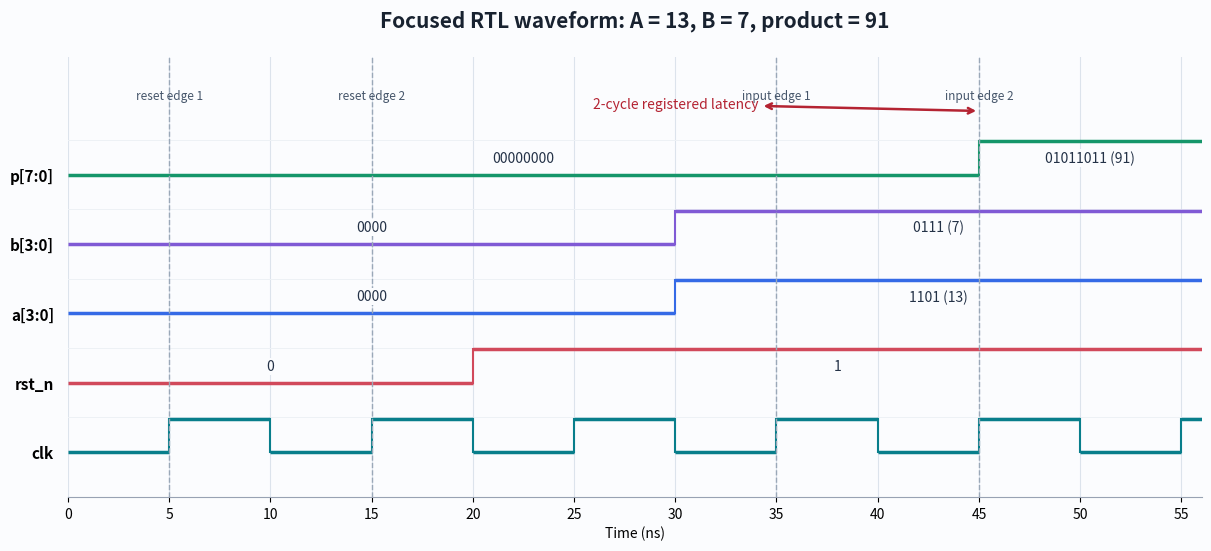

Recreate this plot in Python. (Note: this script raises an exception after producing the figure.)
import matplotlib
matplotlib.use("Agg")
import matplotlib.pyplot as plt
from matplotlib.patches import FancyBboxPatch, Rectangle

OUT = "report/assets"

# Timing shown is the focused A=13, B=7 case: reset is released after two
# rising edges, then the inputs are captured and the product appears two
# rising edges later.
fig, ax = plt.subplots(figsize=(12, 5.4), constrained_layout=True)
fig.patch.set_facecolor("#fbfcfe")
ax.set_facecolor("#fbfcfe")
ax.set_xlim(0, 56)
ax.set_ylim(-0.65, 5.7)
ax.set_yticks([0, 1, 2, 3, 4])
ax.set_yticklabels(["clk", "rst_n", "a[3:0]", "b[3:0]", "p[7:0]"],
                   fontsize=11, fontweight="bold")
ax.set_xticks(range(0, 56, 5))
ax.set_xlabel("Time (ns)")
ax.grid(axis="x", color="#dce3ec", linewidth=0.8)
for y in range(5):
    ax.axhline(y + 0.5, color="#edf1f5", linewidth=0.7)

def digital(y, values, color, label=None, height=0.48):
    for start, end, value, text_value in values:
        level = y + (height if value else 0)
        ax.plot([start, end], [level, level], color=color, linewidth=2.5,
                solid_capstyle="butt")
        if start > 0:
            prev = [v for v in values if v[1] == start]
            if prev and prev[-1][2] != value:
                old = y + (height if prev[-1][2] else 0)
                ax.plot([start, start], [old, level], color=color, linewidth=1.5)
        if text_value:
            ax.text((start + end) / 2, y + 0.24, text_value,
                    ha="center", va="center", fontsize=10,
                    color="#243247", bbox=dict(facecolor="#fbfcfe", edgecolor="none", pad=1))

# Clock starts low and has a 10 ns period.
clk = []
for t in range(0, 56, 5):
    clk.append((t, min(t + 5, 56), (t // 5) % 2 == 1, ""))
digital(0, clk, "#087e8b")
digital(1, [(0, 20, 0, "0"), (20, 56, 1, "1")], "#d1495b")
digital(2, [(0, 30, 0, "0000"), (30, 56, 1, "1101 (13)")], "#356ae6")
digital(3, [(0, 30, 0, "0000"), (30, 56, 1, "0111 (7)")], "#805ad5")
digital(4, [(0, 45, 0, "00000000"), (45, 56, 1, "01011011 (91)")], "#15966a")

for x, lab in [(5, "reset edge 1"), (15, "reset edge 2"),
               (35, "input edge 1"), (45, "input edge 2")]:
    ax.axvline(x, color="#9aa8b8", linestyle="--", linewidth=1)
    ax.text(x, 5.05, lab, ha="center", va="bottom", fontsize=8.5,
            color="#46566b", rotation=0)
ax.annotate("2-cycle registered latency", xy=(45, 4.92), xytext=(30, 4.92),
            arrowprops=dict(arrowstyle="<->", color="#b42332", lw=1.8),
            ha="center", va="bottom", color="#b42332", fontsize=10)
ax.set_title("Focused RTL waveform: A = 13, B = 7, product = 91",
             fontsize=15, fontweight="bold", color="#182230", pad=22)
for s in ["top", "right", "left"]:
    ax.spines[s].set_visible(False)
ax.spines["bottom"].set_color("#98a2b3")
ax.tick_params(axis="y", length=0, pad=10)
fig.savefig(f"{OUT}/waveform_A13_B7.png", dpi=180)
plt.close(fig)

# Structural block diagram with the required conceptual counts.
fig, ax = plt.subplots(figsize=(13, 6), constrained_layout=True)
fig.patch.set_facecolor("#fbfcfe")
ax.set_facecolor("#fbfcfe")
ax.set_xlim(0, 13)
ax.set_ylim(0, 6)
ax.axis("off")
ax.text(6.5, 5.68, "4-bit unsigned array multiplier", ha="center",
        fontsize=17, fontweight="bold", color="#182230")

def box(x, y, w, h, title, sub, color):
    p = FancyBboxPatch((x, y), w, h, boxstyle="round,pad=0.05,rounding_size=0.08",
                       facecolor=color, edgecolor="#46566b", linewidth=1.4)
    ax.add_patch(p)
    ax.text(x + w/2, y + h*0.62, title, ha="center", va="center",
            fontsize=11, fontweight="bold", color="#182230")
    ax.text(x + w/2, y + h*0.32, sub, ha="center", va="center",
            fontsize=9.5, color="#344054")

def arrow(x1, y1, x2, y2):
    ax.annotate("", xy=(x2, y2), xytext=(x1, y1),
                arrowprops=dict(arrowstyle="-|>", lw=1.8, color="#53657c"))

box(0.3, 3.75, 1.55, 0.9, "Input A", "4 bits", "#e7efff")
box(0.3, 2.15, 1.55, 0.9, "Input B", "4 bits", "#efe9ff")
box(2.15, 3.75, 1.7, 0.9, "A register", "4 flip-flops", "#d8e6ff")
box(2.15, 2.15, 1.7, 0.9, "B register", "4 flip-flops", "#e6ddff")
arrow(1.85, 4.2, 2.15, 4.2)
arrow(1.85, 2.6, 2.15, 2.6)

ax.text(5.3, 5.0, "16 partial-product AND gates", ha="center",
        fontsize=11, fontweight="bold", color="#182230")
for r in range(4):
    for c in range(4):
        x, y = 4.2 + c*0.56, 3.65 - r*0.58
        ax.add_patch(Rectangle((x, y), 0.42, 0.32, facecolor="#fff1cc",
                               edgecolor="#b45309", linewidth=1.2))
        ax.text(x+0.21, y+0.16, "AND", ha="center", va="center",
                fontsize=6.8, fontweight="bold", color="#713f12")
ax.text(5.3, 1.0, "4 × 4 partial products", ha="center", fontsize=9, color="#53657c")
arrow(3.85, 4.2, 4.15, 4.2)
arrow(3.85, 2.6, 4.15, 2.6)

ax.text(8.6, 5.0, "12 full adders (3 rows × 4)", ha="center",
        fontsize=11, fontweight="bold", color="#182230")
for r in range(3):
    for c in range(4):
        x, y = 7.45 + c*0.56, 3.65 - r*0.78
        ax.add_patch(Rectangle((x, y), 0.42, 0.40, facecolor="#dcfce7",
                               edgecolor="#15803d", linewidth=1.2))
        ax.text(x+0.21, y+0.20, "FA", ha="center", va="center",
                fontsize=9, fontweight="bold", color="#14532d")
    if r < 2:
        ax.annotate("carry row", xy=(7.65, 3.65-(r+1)*0.78+0.46),
                    xytext=(7.65, 3.65-r*0.78-0.06), ha="center", va="center",
                    fontsize=7.5, color="#53657c",
                    arrowprops=dict(arrowstyle="-|>", lw=1.1, color="#53657c"))
arrow(6.55, 3.4, 7.35, 3.4)
box(10.65, 2.65, 2.0, 1.0, "Product register", "8 flip-flops, P[7:0]", "#d5f5f6")
arrow(9.75, 3.4, 10.65, 3.4)
ax.text(6.5, 0.34,
        "Input and product registers create a two-cycle latency; one result is produced each cycle.",
        ha="center", fontsize=10, color="#53657c")
fig.savefig(f"{OUT}/array_multiplier_block_diagram.png", dpi=180)
plt.close(fig)
